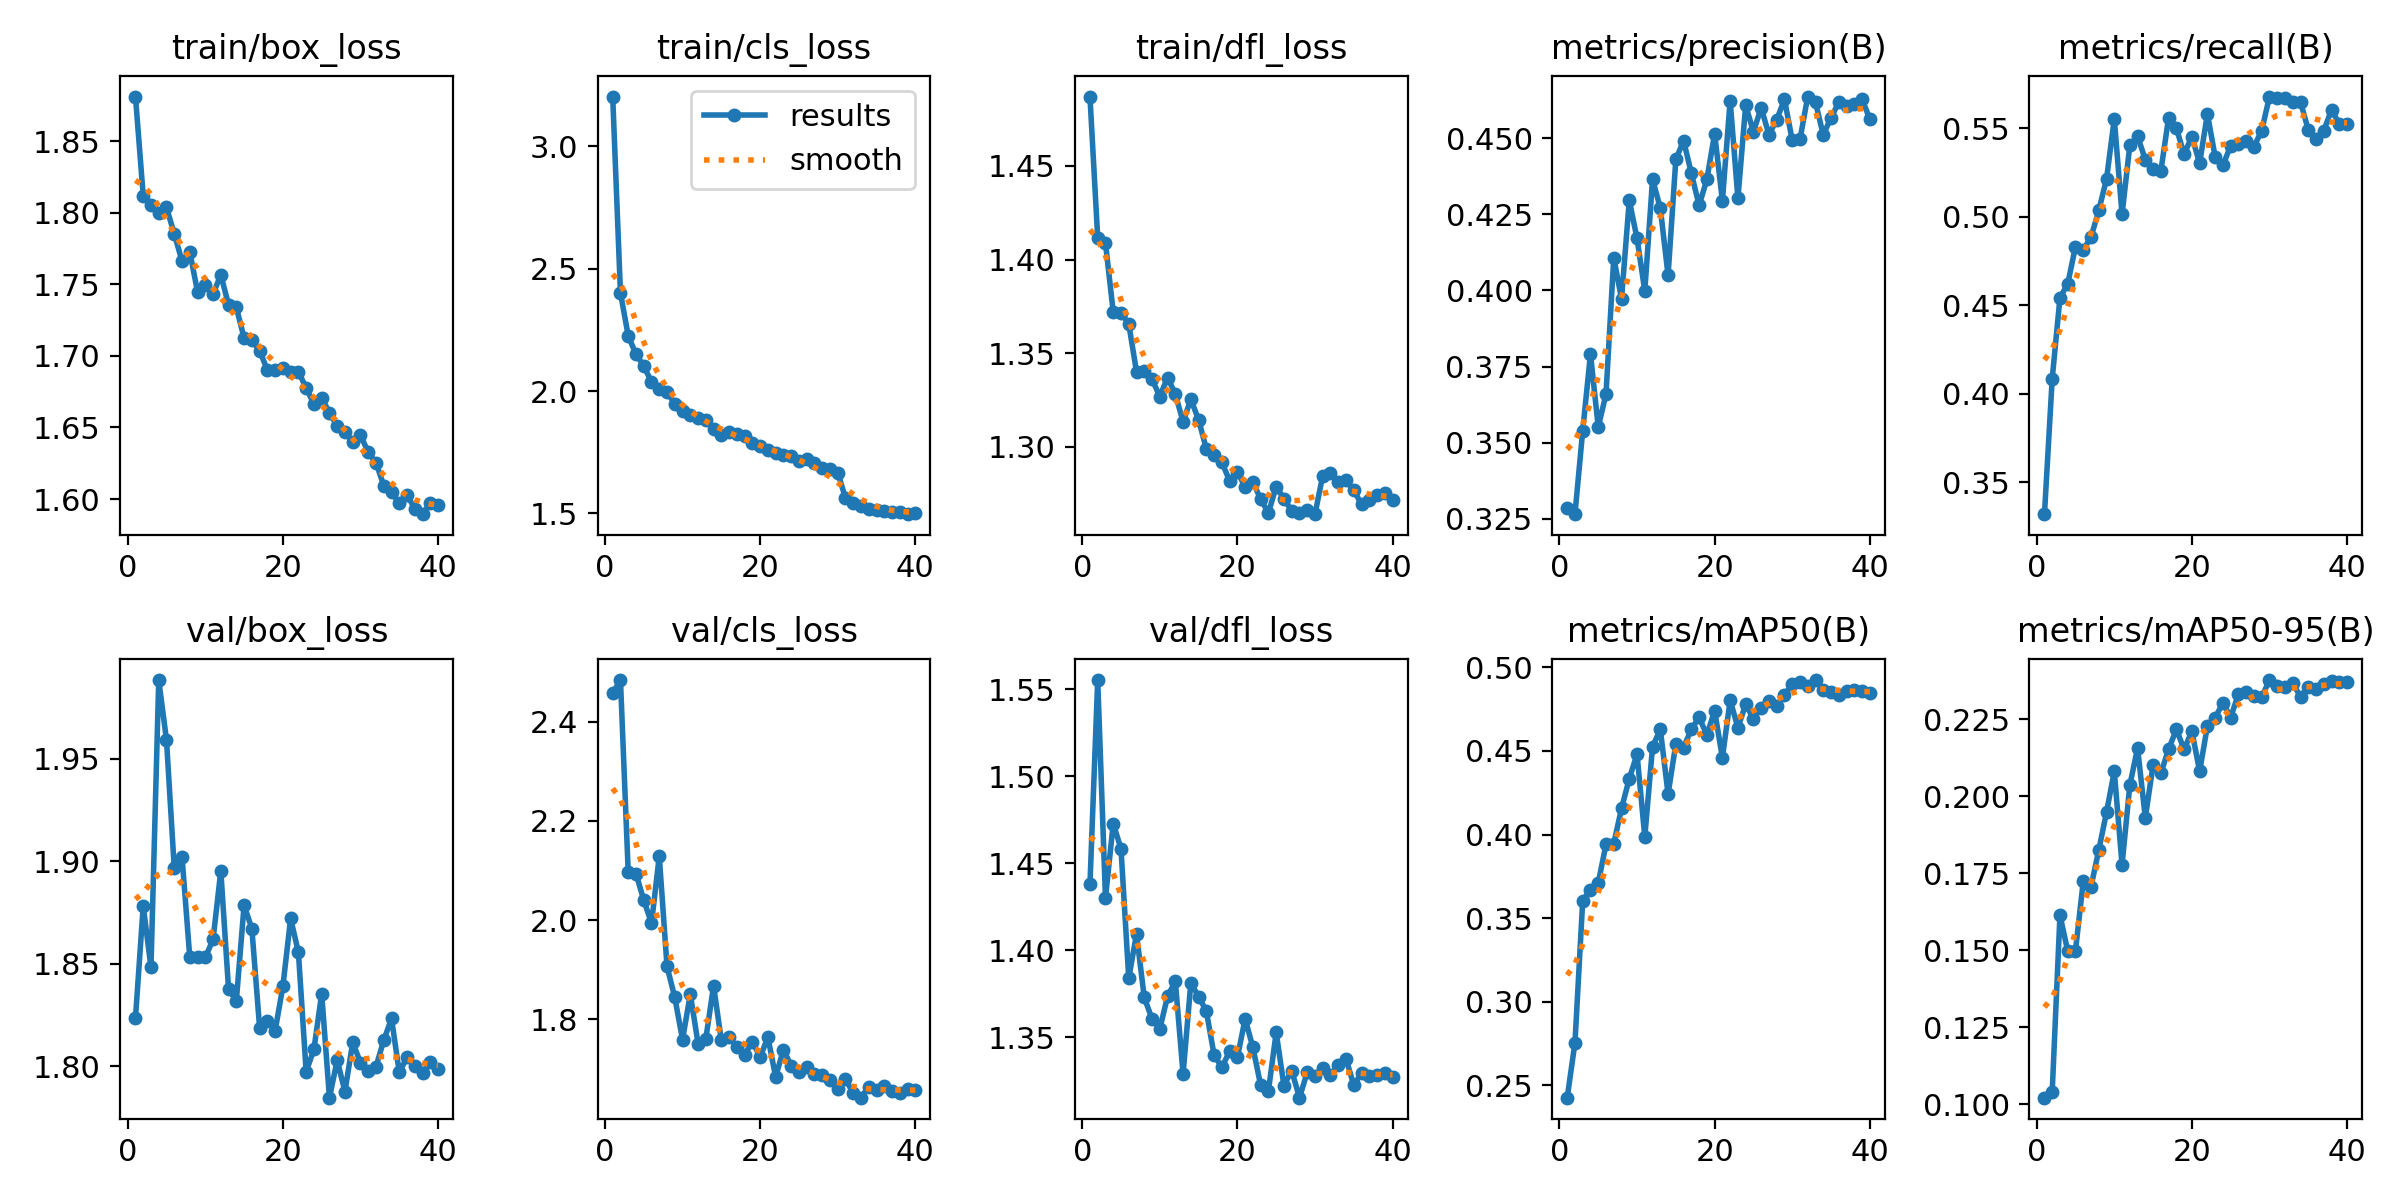

The data file committed next to this chart (first rows):
epoch, time, train/box_loss, train/cls_loss, train/dfl_loss, metrics/precision(B), metrics/recall(B), metrics/mAP50(B), metrics/mAP50-95(B), val/box_loss, val/cls_loss, val/dfl_loss, lr/pg0, lr/pg1, lr/pg2
1, 22.18, 1.881, 3.203, 1.487, 0.3287, 0.3321, 0.2427, 0.1021, 1.823, 2.457, 1.438, 0.0003314, 0.0003314, 0.06719
2, 42.43, 1.812, 2.401, 1.412, 0.3266, 0.4086, 0.2755, 0.1041, 1.878, 2.484, 1.555, 0.0006637, 0.0006637, 0.03419
3, 62.41, 1.805, 2.225, 1.409, 0.354, 0.4543, 0.3605, 0.1613, 1.848, 2.096, 1.43, 0.000992, 0.000992, 0.001185
4, 82.45, 1.8, 2.15, 1.372, 0.3791, 0.4621, 0.3669, 0.1497, 1.988, 2.094, 1.473, 0.0009863, 0.0009863, 0.0009863
5, 102.5, 1.804, 2.102, 1.371, 0.3552, 0.4832, 0.3711, 0.1498, 1.959, 2.04, 1.458, 0.0009758, 0.0009758, 0.0009758
6, 122.6, 1.785, 2.037, 1.366, 0.3659, 0.4813, 0.3941, 0.1723, 1.897, 1.994, 1.384, 0.0009623, 0.0009623, 0.0009623
7, 141.5, 1.766, 2.007, 1.34, 0.4107, 0.4885, 0.3946, 0.1706, 1.902, 2.129, 1.409, 0.000946, 0.000946, 0.000946
8, 160.8, 1.773, 1.995, 1.34, 0.3973, 0.5035, 0.4156, 0.1825, 1.853, 1.907, 1.373, 0.0009271, 0.0009271, 0.0009271
9, 180.2, 1.745, 1.948, 1.336, 0.4296, 0.5213, 0.4334, 0.1948, 1.853, 1.844, 1.361, 0.0009055, 0.0009055, 0.0009055
10, 199.5, 1.749, 1.92, 1.327, 0.4171, 0.5552, 0.4481, 0.2081, 1.853, 1.759, 1.355, 0.0008814, 0.0008814, 0.0008814
11, 219.2, 1.743, 1.904, 1.337, 0.3998, 0.5013, 0.3987, 0.1777, 1.862, 1.851, 1.373, 0.000855, 0.000855, 0.000855
12, 238.7, 1.757, 1.889, 1.328, 0.4365, 0.5402, 0.4525, 0.2035, 1.895, 1.751, 1.382, 0.0008265, 0.0008265, 0.0008265
13, 258.4, 1.736, 1.88, 1.313, 0.427, 0.5455, 0.4629, 0.2156, 1.838, 1.761, 1.329, 0.000796, 0.000796, 0.000796
14, 278.2, 1.734, 1.843, 1.325, 0.4049, 0.5321, 0.4242, 0.193, 1.832, 1.868, 1.381, 0.0007636, 0.0007636, 0.0007636
15, 297.3, 1.712, 1.82, 1.314, 0.443, 0.5269, 0.4541, 0.2101, 1.878, 1.758, 1.373, 0.0007297, 0.0007297, 0.0007297
16, 316.3, 1.711, 1.833, 1.299, 0.4491, 0.5258, 0.452, 0.2074, 1.867, 1.764, 1.365, 0.0006944, 0.0006944, 0.0006944
17, 335.5, 1.704, 1.823, 1.296, 0.4385, 0.5558, 0.463, 0.2152, 1.819, 1.744, 1.34, 0.000658, 0.000658, 0.000658
18, 354.7, 1.69, 1.817, 1.292, 0.4279, 0.55, 0.47, 0.2217, 1.822, 1.728, 1.333, 0.0006206, 0.0006206, 0.0006206
19, 374.7, 1.69, 1.789, 1.282, 0.4365, 0.5352, 0.4595, 0.2152, 1.817, 1.755, 1.342, 0.0005824, 0.0005824, 0.0005824
20, 394, 1.692, 1.774, 1.287, 0.4515, 0.5453, 0.474, 0.2211, 1.839, 1.724, 1.338, 0.0005438, 0.0005438, 0.0005438
21, 412.7, 1.689, 1.758, 1.279, 0.4294, 0.5302, 0.4459, 0.208, 1.872, 1.764, 1.361, 0.000505, 0.000505, 0.000505
22, 431.5, 1.689, 1.746, 1.281, 0.4623, 0.5581, 0.4804, 0.2228, 1.855, 1.684, 1.344, 0.0004662, 0.0004662, 0.0004662
23, 451.1, 1.678, 1.74, 1.272, 0.4302, 0.5338, 0.4638, 0.2254, 1.797, 1.739, 1.322, 0.0004276, 0.0004276, 0.0004276
24, 470.3, 1.666, 1.735, 1.265, 0.4608, 0.5289, 0.4779, 0.2303, 1.808, 1.707, 1.319, 0.0003894, 0.0003894, 0.0003894
25, 490, 1.67, 1.714, 1.279, 0.4521, 0.5401, 0.4693, 0.2255, 1.835, 1.695, 1.353, 0.000352, 0.000352, 0.000352
26, 509.1, 1.66, 1.72, 1.272, 0.46, 0.5409, 0.4759, 0.2332, 1.785, 1.705, 1.322, 0.0003156, 0.0003156, 0.0003156
27, 528.5, 1.651, 1.704, 1.266, 0.4511, 0.5425, 0.4799, 0.2336, 1.803, 1.689, 1.331, 0.0002803, 0.0002803, 0.0002803
28, 547.9, 1.647, 1.685, 1.264, 0.4561, 0.5395, 0.477, 0.2324, 1.788, 1.688, 1.315, 0.0002464, 0.0002464, 0.0002464
29, 567, 1.64, 1.683, 1.266, 0.4627, 0.5486, 0.4835, 0.2321, 1.812, 1.678, 1.33, 0.000214, 0.000214, 0.000214
30, 586.2, 1.645, 1.667, 1.264, 0.4493, 0.5678, 0.4898, 0.2377, 1.802, 1.66, 1.328, 0.0001835, 0.0001835, 0.0001835
31, 606.2, 1.633, 1.563, 1.285, 0.4496, 0.5672, 0.4913, 0.2359, 1.798, 1.679, 1.332, 0.000155, 0.000155, 0.000155
32, 624.9, 1.625, 1.543, 1.286, 0.4637, 0.567, 0.4889, 0.2354, 1.8, 1.652, 1.328, 0.0001286, 0.0001286, 0.0001286
33, 644.2, 1.609, 1.531, 1.281, 0.4617, 0.5649, 0.4924, 0.2366, 1.813, 1.642, 1.334, 0.0001045, 0.0001045, 0.0001045
34, 663, 1.605, 1.517, 1.282, 0.4511, 0.5648, 0.4867, 0.2322, 1.823, 1.665, 1.338, 8.29431e-05, 8.29431e-05, 8.29431e-05
35, 682.8, 1.597, 1.514, 1.277, 0.4567, 0.549, 0.485, 0.2353, 1.797, 1.658, 1.322, 6.39518e-05, 6.39518e-05, 6.39518e-05
36, 702.8, 1.603, 1.509, 1.269, 0.4617, 0.544, 0.4832, 0.2347, 1.804, 1.666, 1.329, 4.76796e-05, 4.76796e-05, 4.76796e-05
37, 722.7, 1.593, 1.507, 1.272, 0.4606, 0.5486, 0.4856, 0.2364, 1.8, 1.655, 1.328, 3.4227e-05, 3.4227e-05, 3.4227e-05
38, 742.9, 1.589, 1.508, 1.274, 0.4611, 0.5603, 0.4862, 0.2373, 1.797, 1.653, 1.328, 2.36769e-05, 2.36769e-05, 2.36769e-05
39, 763.1, 1.597, 1.497, 1.275, 0.4628, 0.5523, 0.486, 0.237, 1.802, 1.659, 1.33, 1.60943e-05, 1.60943e-05, 1.60943e-05
40, 782.3, 1.596, 1.5, 1.271, 0.4563, 0.5522, 0.4845, 0.2369, 1.799, 1.658, 1.327, 1.15259e-05, 1.15259e-05, 1.15259e-05
